Run: headless pygame with SDL's dummy video driver; simulated clock (each Clock.tick advances the game by its frame time, no real sleeping); random seed 0; keys injected as events and as key.get_pressed() state; no mouse input.
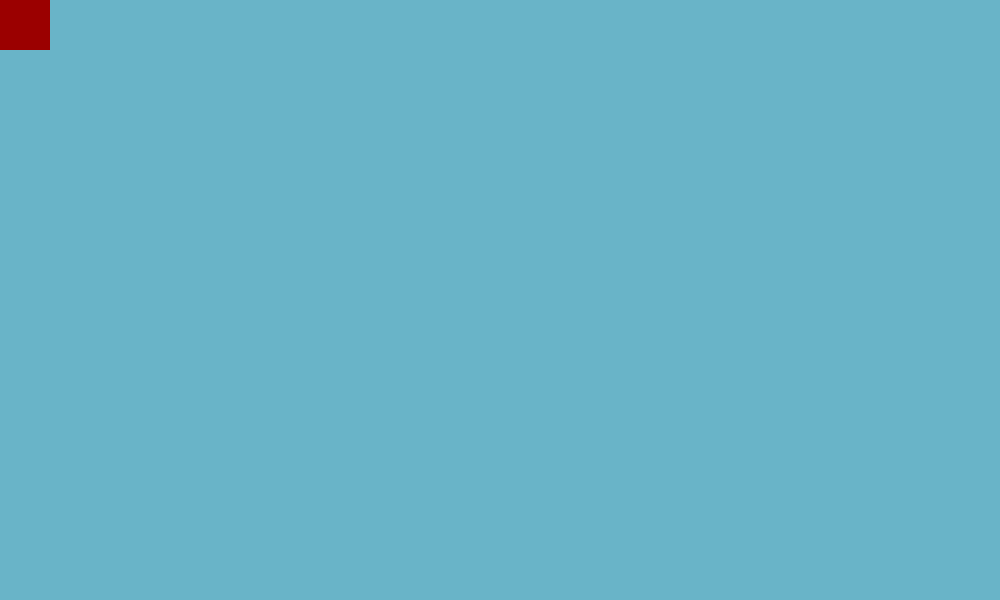
Frame 1 of 4 · flips 1–60 · no input
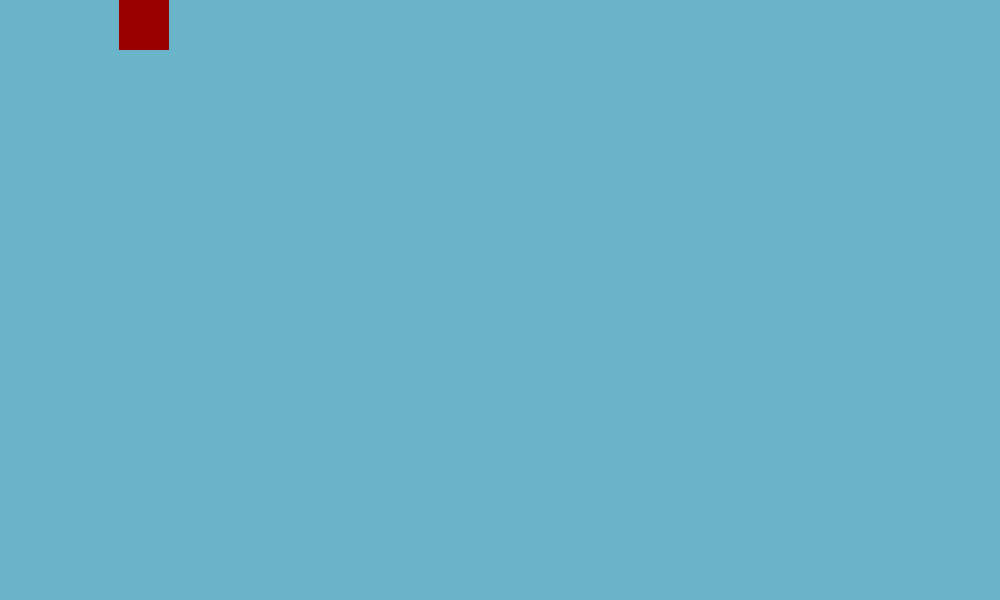
Frame 2 of 4 · flips 61–180 · tapped SPACE, RETURN · held RIGHT (→), D
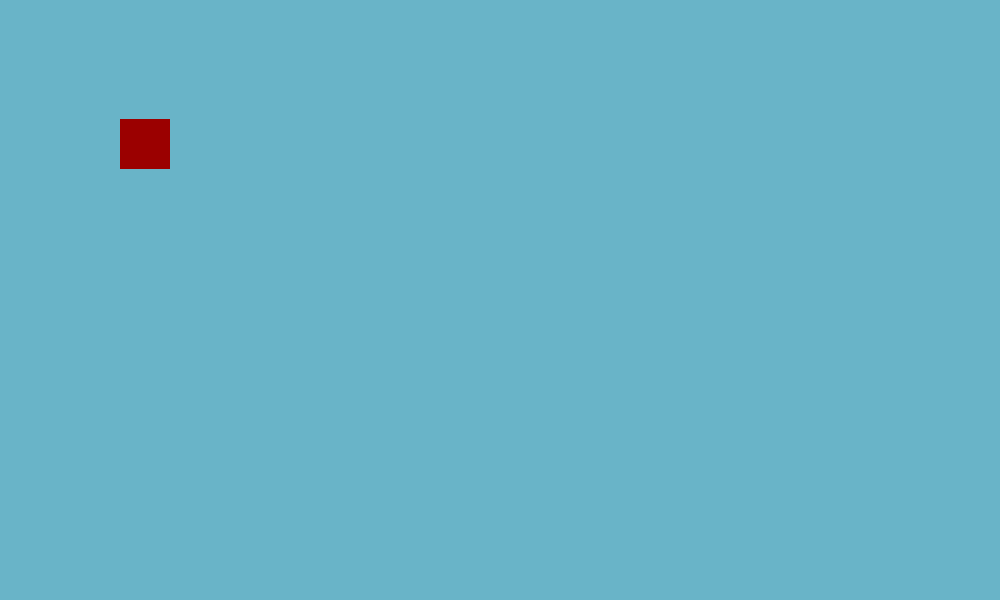
Frame 3 of 4 · flips 181–300 · held DOWN (↓), S
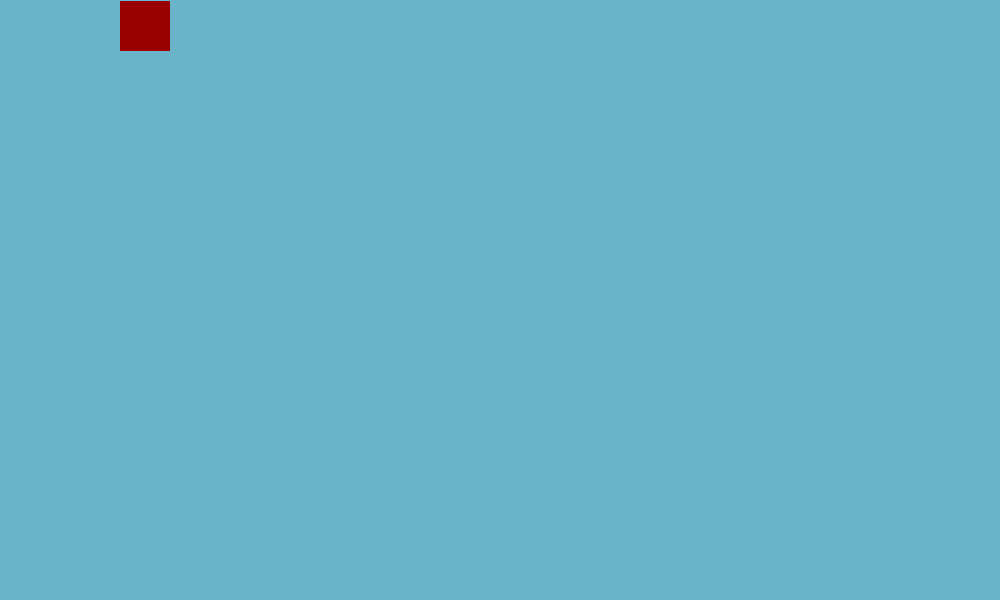
Frame 4 of 4 · flips 301–420 · held LEFT (←), A, UP (↑), W

The pygame program that drew these frames:

import pygame

pygame.init()

width = 1000
height = 600

screen = pygame.display.set_mode((width, height))

color_1 = 105,180,200
red = 155,0,0

x = 0
y = 0
moveX = 0
moveY = 0

game = True
while game:

    for event in pygame.event.get():
        if event.type == pygame.QUIT:
            pygame.quit()
            quit()

        if event.type == pygame.KEYDOWN:
            # print(event)
            if event.key == pygame.K_RIGHT:
                moveX = 1
                moveY = 0
            elif event.key == pygame.K_LEFT:
                moveX = -1
                moveY = 0
            elif event.key == pygame.K_DOWN:
                moveY = 1
                moveX = 0
            elif event.key == pygame.K_UP:
                moveY = -1
                moveX = 0

        # elif event.type == pygame.KEYUP:
        #     moveX = 0
        #     moveY = 0

    screen.fill(color_1)
    pygame.draw.rect(screen, red, [x,y,50,50])

    x += moveX
    y += moveY

    if x > width:
        x = -50
    elif x < -50:
        x = width

    elif y > height:
        y = -50
    elif y < -50:
        y = height

    pygame.display.update()
